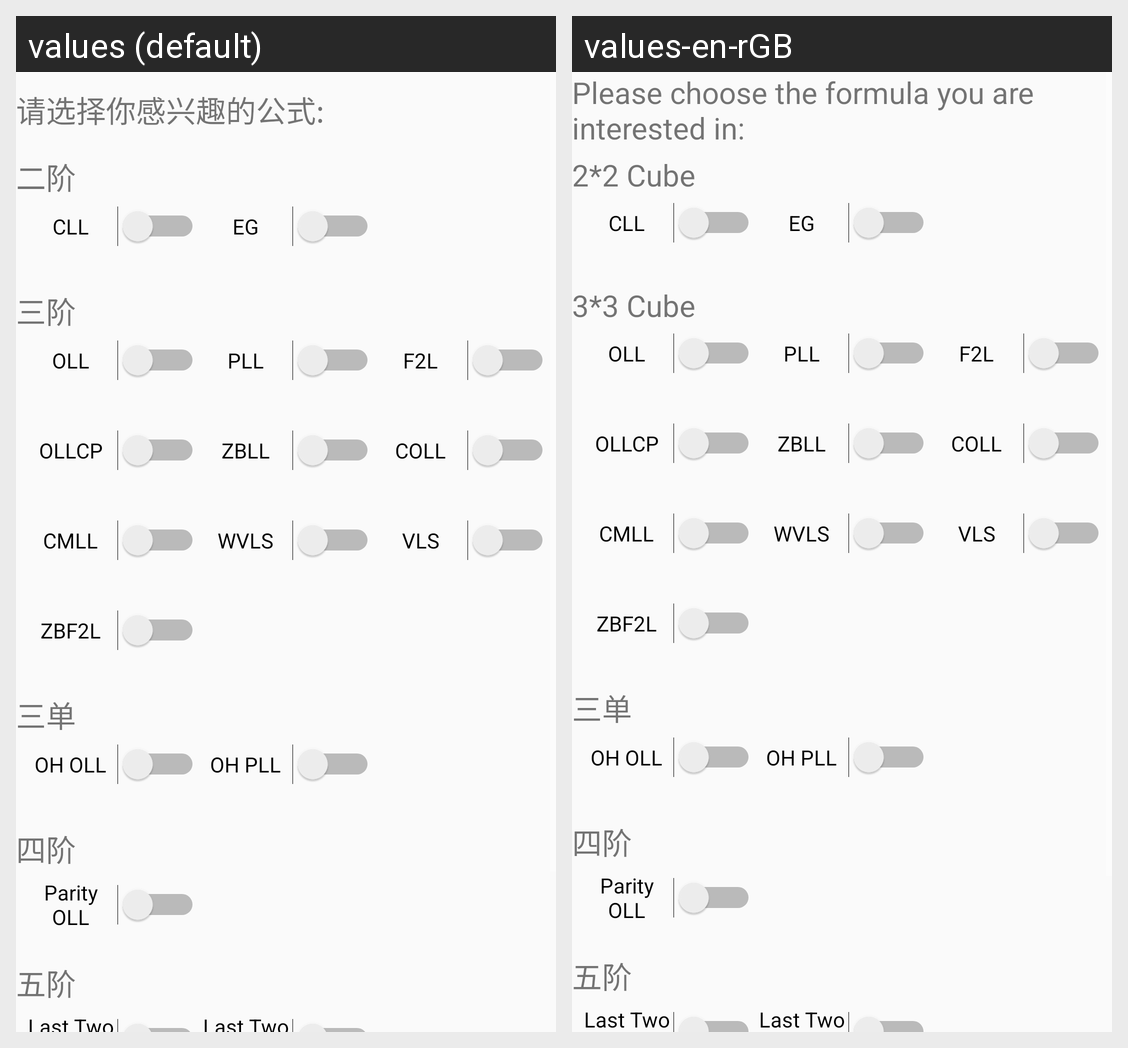

The same Android screen rendered under two of its app's locales, left to right. List the strings drawn on it with the default value and each locale's translation.
Android screen res/layout/activity_select.xml rendered under 2 locales, left to right: values (default), values-en-rGB. Device: Nexus 5 (rendered at 1080×1920; each locale shown at half size, 540×960, under a caption strip naming it); theme AppTheme.
Strings drawn on this screen, with the default value and each locale's value (text and hints the layout hard-codes, and strings that could not be matched under every locale, appear in the picture but are not listed):

select_tv_title
  values: 请选择你感兴趣的公式:
  values-en-rGB: Please choose the formula you are interested in:

select_tv_second
  values: 二阶
  values-en-rGB: 2*2 Cube

select_tv_third
  values: 三阶
  values-en-rGB: 3*3 Cube
